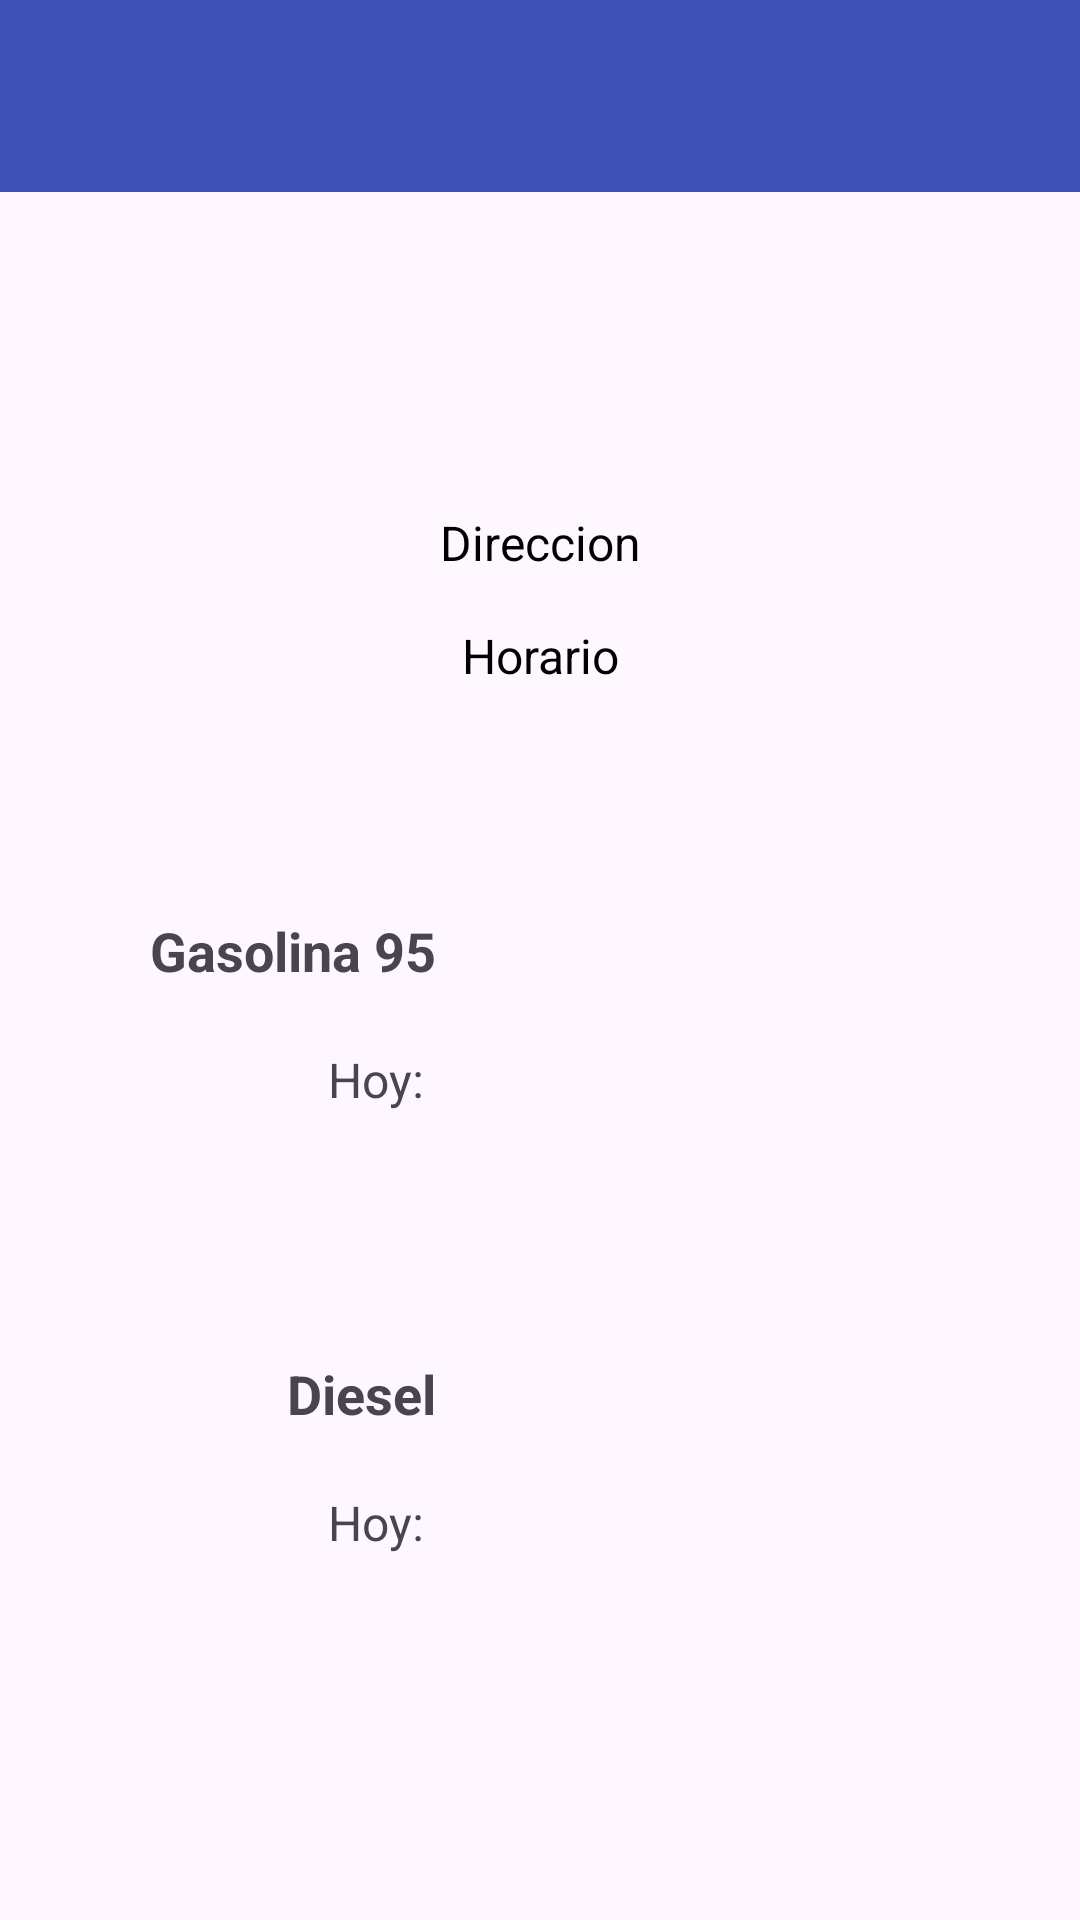

Reconstruct the res/layout file that produces this screen, plus the resources it refers to.
<!-- AndroidManifest.xml: application theme Theme.Gasolineras -->
<!-- res/layout/activity_details_view.xml -->
<?xml version="1.0" encoding="utf-8"?>
<androidx.constraintlayout.widget.ConstraintLayout xmlns:android="http://schemas.android.com/apk/res/android"
    xmlns:app="http://schemas.android.com/apk/res-auto"
    xmlns:tools="http://schemas.android.com/tools"
    android:id="@+id/main"
    android:layout_width="match_parent"
    android:layout_height="match_parent"
    tools:context=".activities.details.DetailsView">

    <TextView
        android:id="@+id/tvDiesel"
        android:layout_width="wrap_content"
        android:layout_height="wrap_content"
        android:layout_marginTop="40dp"
        android:text="Diesel"
        android:textSize="18sp"
        android:textStyle="bold"
        app:layout_constraintEnd_toEndOf="@+id/tvGasolina95"
        app:layout_constraintTop_toBottomOf="@+id/tvDiaSemanaPasada" />

    <TextView
        android:id="@+id/tvHoy2"
        android:layout_width="wrap_content"
        android:layout_height="wrap_content"
        android:layout_marginTop="20dp"
        android:text="Hoy: "
        android:textSize="16sp"
        app:layout_constraintEnd_toEndOf="@+id/tvDiesel"
        app:layout_constraintTop_toBottomOf="@+id/tvDiesel" />

    <TextView
        android:id="@+id/tvDiaSemanaPasada2"
        android:layout_width="wrap_content"
        android:layout_height="wrap_content"
        android:layout_marginTop="20dp"
        android:textSize="16sp"
        app:layout_constraintEnd_toEndOf="@+id/tvHoy2"
        app:layout_constraintTop_toBottomOf="@+id/tvHoy2"
        tools:text="Miercoles pasado:" />

    <androidx.appcompat.widget.Toolbar
        android:id="@+id/toolbar"
        android:layout_width="match_parent"
        android:layout_height="wrap_content"
        android:background="?attr/colorPrimary"
        android:minHeight="?attr/actionBarSize"
        android:theme="@style/ThemeOverlay.Gasolineras.Toolbar"
        app:layout_constraintEnd_toEndOf="parent"
        app:layout_constraintStart_toStartOf="parent"
        app:layout_constraintTop_toTopOf="parent" />


    <ImageView
        android:id="@+id/ivRotulo"
        android:layout_width="wrap_content"
        android:layout_height="wrap_content"
        android:layout_marginTop="20dp"
        app:layout_constraintEnd_toEndOf="parent"
        app:layout_constraintStart_toStartOf="parent"
        app:layout_constraintTop_toBottomOf="@+id/toolbar"
        tools:srcCompat="@drawable/generic" />

    <TextView
        android:id="@+id/tvRotulo"
        android:layout_width="wrap_content"
        android:layout_height="wrap_content"
        android:layout_marginTop="16dp"
        android:textAlignment="center"
        android:textColor="@android:color/black"
        app:layout_constraintEnd_toEndOf="parent"
        app:layout_constraintStart_toStartOf="parent"
        app:layout_constraintTop_toBottomOf="@+id/ivRotulo"
        tools:text="Rotulo" />

    <TextView
        android:id="@+id/tvMunicipio"
        android:layout_width="wrap_content"
        android:layout_height="wrap_content"
        android:layout_marginTop="16dp"
        android:textAlignment="center"
        android:textColor="@android:color/black"
        app:layout_constraintEnd_toEndOf="@+id/tvRotulo"
        app:layout_constraintStart_toStartOf="@+id/tvRotulo"
        app:layout_constraintTop_toBottomOf="@+id/tvRotulo"
        tools:text="Municipio" />


    <TextView
        android:id="@+id/tvHorario"
        android:layout_width="101dp"
        android:layout_height="81dp"
        android:layout_marginTop="16dp"
        android:text="Horario"
        android:textAlignment="center"
        android:textColor="@android:color/black"
        android:textSize="16sp"
        app:layout_constraintEnd_toEndOf="@+id/tvDireccion"
        app:layout_constraintStart_toStartOf="@+id/tvDireccion"
        app:layout_constraintTop_toBottomOf="@+id/tvDireccion" />

    <TextView
        android:id="@+id/tvDireccion"
        android:layout_width="wrap_content"
        android:layout_height="wrap_content"
        android:layout_marginTop="16dp"
        android:text="Direccion"
        android:textAlignment="center"
        android:textColor="@android:color/black"
        android:textSize="16sp"
        app:layout_constraintEnd_toEndOf="@+id/tvMunicipio"
        app:layout_constraintStart_toStartOf="@+id/tvMunicipio"
        app:layout_constraintTop_toBottomOf="@+id/tvMunicipio" />

    <TextView
        android:id="@+id/tvGasolina95"
        android:layout_width="wrap_content"
        android:layout_height="wrap_content"
        android:layout_marginStart="50dp"
        android:layout_marginTop="16dp"
        android:text="Gasolina 95"
        android:textSize="18sp"
        android:textStyle="bold"
        app:layout_constraintStart_toStartOf="parent"
        app:layout_constraintTop_toBottomOf="@+id/tvHorario" />

    <TextView
        android:id="@+id/tvHoy"
        android:layout_width="wrap_content"
        android:layout_height="wrap_content"
        android:layout_marginTop="20dp"
        android:text="Hoy: "
        android:textSize="16sp"
        app:layout_constraintEnd_toEndOf="@+id/tvGasolina95"
        app:layout_constraintTop_toBottomOf="@+id/tvGasolina95" />

    <TextView
        android:id="@+id/tvDiaSemanaPasada"
        android:layout_width="wrap_content"
        android:layout_height="wrap_content"
        android:layout_marginTop="20dp"
        android:textSize="16sp"
        app:layout_constraintEnd_toEndOf="@+id/tvHoy"
        app:layout_constraintTop_toBottomOf="@+id/tvHoy"
        tools:text="Miercoles pasado:" />

    <TextView
        android:id="@+id/tvPrecioGasolina95Hoy"
        android:layout_width="wrap_content"
        android:layout_height="wrap_content"
        android:layout_marginStart="40dp"
        android:layout_marginTop="20dp"
        android:textSize="16sp"
        app:layout_constraintStart_toEndOf="@+id/tvHoy"
        app:layout_constraintTop_toBottomOf="@+id/tvGasolina95"
        tools:text="1.39" />

    <TextView
        android:id="@+id/tvPrecioGasolina95SemanaPasada"
        android:layout_width="wrap_content"
        android:layout_height="wrap_content"
        android:layout_marginStart="40dp"
        android:layout_marginTop="20dp"
        android:textSize="16sp"
        app:layout_constraintStart_toEndOf="@+id/tvDiaSemanaPasada"
        app:layout_constraintTop_toBottomOf="@+id/tvPrecioGasolina95Hoy"
        tools:text="1.36" />

    <TextView
        android:id="@+id/tvPrecioDieselHoy"
        android:layout_width="wrap_content"
        android:layout_height="wrap_content"
        android:layout_marginStart="40dp"
        android:layout_marginTop="20dp"
        android:textSize="16sp"
        app:layout_constraintStart_toEndOf="@+id/tvHoy2"
        app:layout_constraintTop_toBottomOf="@+id/tvDiesel"
        tools:text="1.28" />

    <TextView
        android:id="@+id/tvPrecioDieselSemanaPasada"
        android:layout_width="wrap_content"
        android:layout_height="wrap_content"
        android:layout_marginStart="40dp"
        android:layout_marginTop="20dp"
        android:textSize="16sp"
        app:layout_constraintStart_toEndOf="@+id/tvDiaSemanaPasada2"
        app:layout_constraintTop_toBottomOf="@+id/tvPrecioDieselHoy"
        tools:text="1.26" />

    <TextView
        android:id="@+id/tvDiferenciaGasolina95"
        android:layout_width="wrap_content"
        android:layout_height="wrap_content"
        android:layout_marginStart="10dp"
        android:layout_marginTop="20dp"
        android:textSize="16sp"
        app:layout_constraintStart_toEndOf="@+id/tvPrecioGasolina95SemanaPasada"
        app:layout_constraintTop_toBottomOf="@+id/tvPrecioGasolina95Hoy"
        tools:text="(-0.03)" />

    <TextView
        android:id="@+id/tvDiferenciaDiesel"
        android:layout_width="wrap_content"
        android:layout_height="wrap_content"
        android:layout_marginStart="10dp"
        android:layout_marginTop="20dp"
        android:textSize="16sp"
        app:layout_constraintStart_toEndOf="@+id/tvPrecioDieselSemanaPasada"
        app:layout_constraintTop_toBottomOf="@+id/tvPrecioDieselHoy"
        tools:text="(-0.02)" />

    <TextView
        android:id="@+id/tvNoDisponibleGasolina95"
        android:layout_width="wrap_content"
        android:layout_height="wrap_content"
        android:layout_marginTop="35dp"
        android:textSize="16sp"
        app:layout_constraintEnd_toEndOf="parent"
        app:layout_constraintStart_toStartOf="parent"
        app:layout_constraintTop_toBottomOf="@+id/tvGasolina95"
        tools:text="(no disponible)" />

    <TextView
        android:id="@+id/tvNoDisponibleDiesel"
        android:layout_width="wrap_content"
        android:layout_height="wrap_content"
        android:layout_marginTop="35dp"
        android:textSize="16sp"
        app:layout_constraintEnd_toEndOf="parent"
        app:layout_constraintStart_toStartOf="parent"
        app:layout_constraintTop_toBottomOf="@+id/tvDiesel"
        tools:text="(no disponible)" />

</androidx.constraintlayout.widget.ConstraintLayout>
<!-- resources referenced by this layout -->
<resources>
  <style name="ThemeOverlay.Gasolineras.Toolbar" parent="@style/ThemeOverlay.AppCompat.ActionBar">
          <item name="android:textColorPrimary">@android:color/white</item>
      </style>
  <style name="Theme.Gasolineras" parent="Base.Theme.Gasolineras" />
  <style name="Base.Theme.Gasolineras" parent="Theme.Material3.DayNight.NoActionBar">
          
          <item name="colorPrimary">@color/colorPrimary</item>
          <item name="colorPrimaryDark">@color/colorPrimaryDark</item>
  
  </style>
  <color name="colorPrimary">#3F51B5</color>
  <color name="colorPrimaryDark">#303F9F</color>
</resources>
